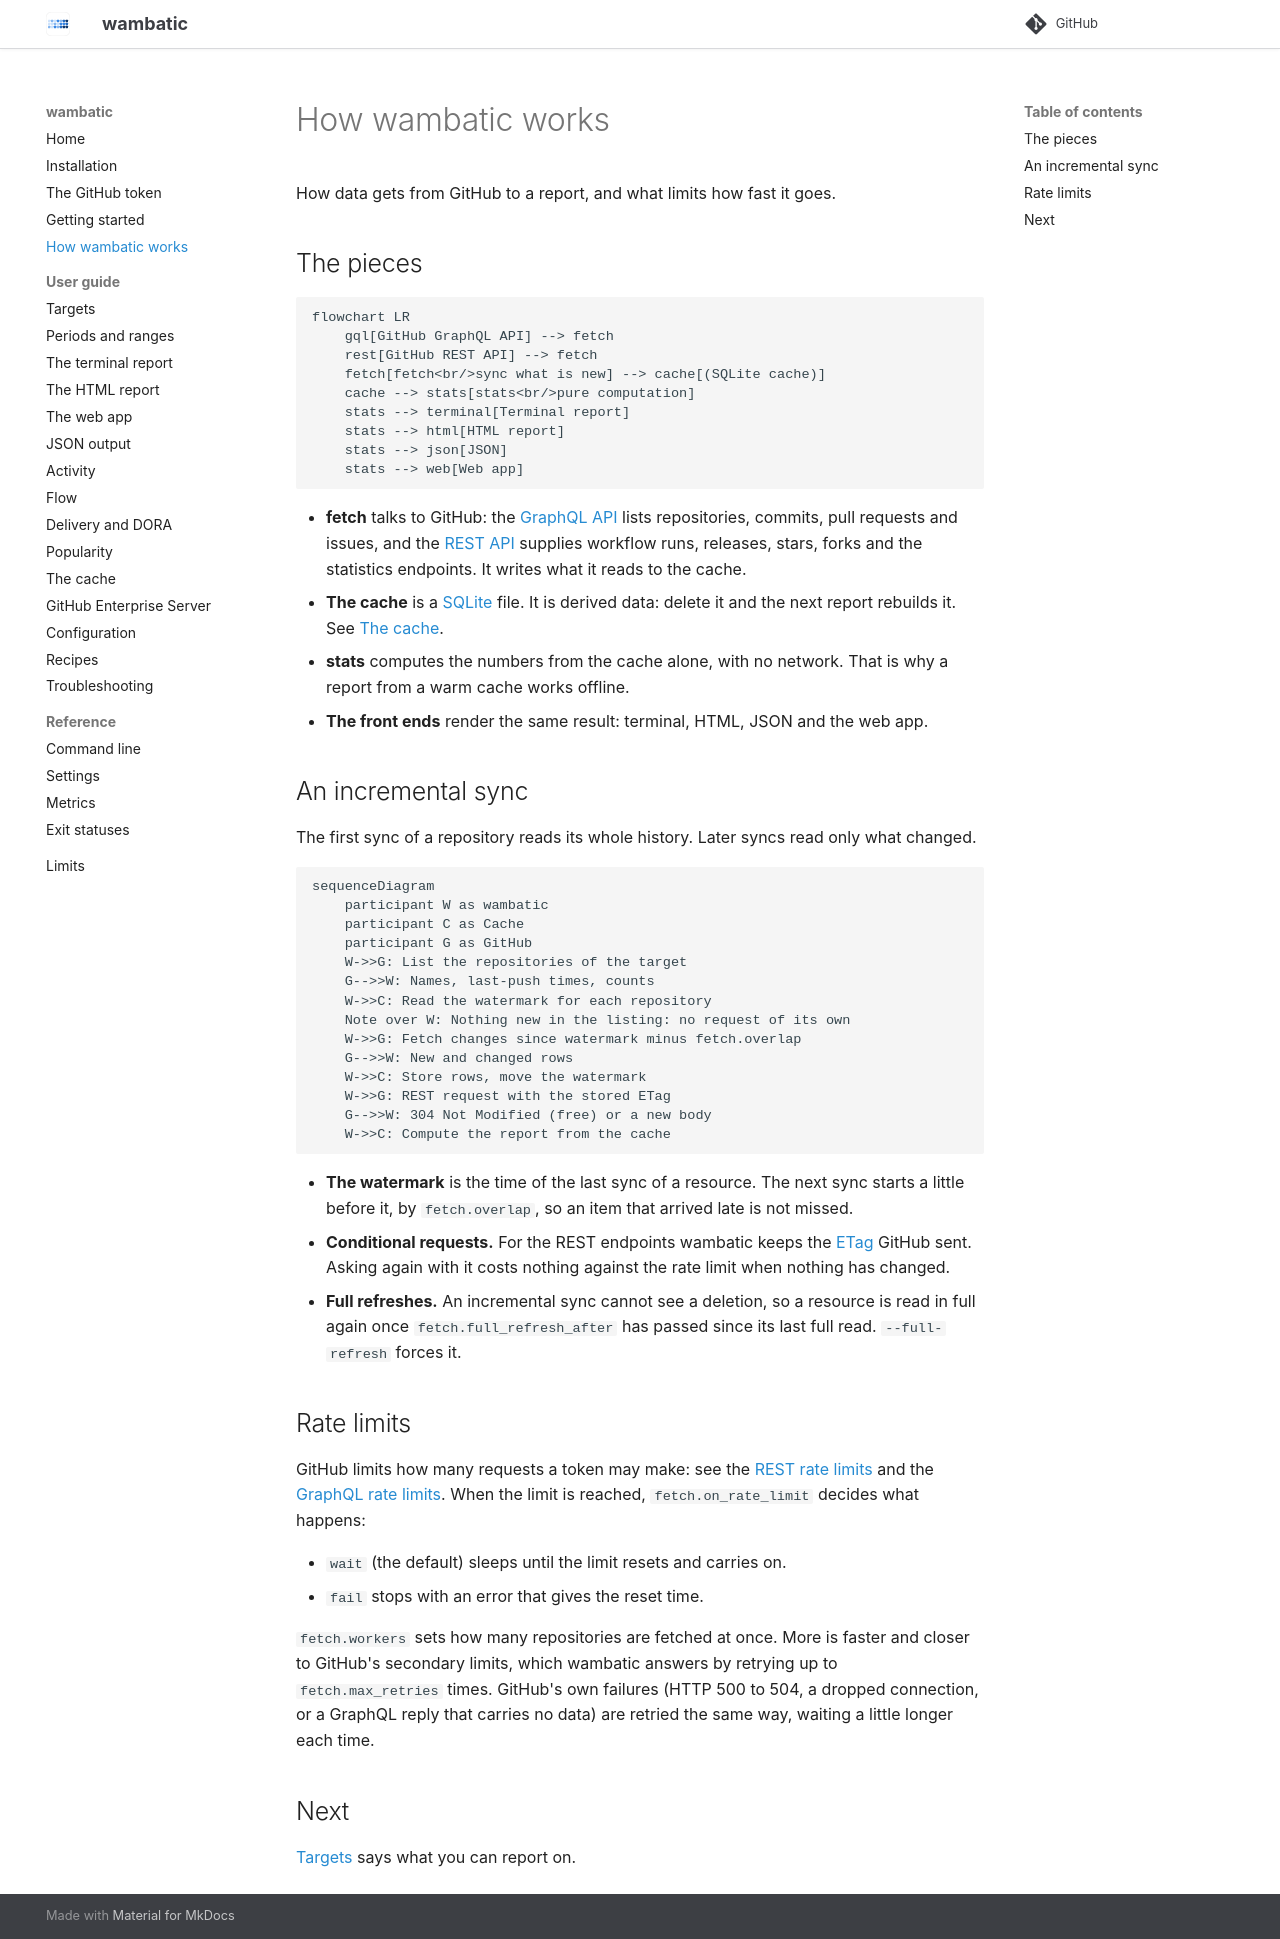

repository: bnomis/wambatic · page: concepts/index.html · generator: mkdocs

# How wambatic works

How data gets from GitHub to a report, and what limits how fast it goes.

## The pieces

```mermaid
flowchart LR
    gql[GitHub GraphQL API] --> fetch
    rest[GitHub REST API] --> fetch
    fetch[fetch<br/>sync what is new] --> cache[(SQLite cache)]
    cache --> stats[stats<br/>pure computation]
    stats --> terminal[Terminal report]
    stats --> html[HTML report]
    stats --> json[JSON]
    stats --> web[Web app]
```

- **fetch** talks to GitHub: the [GraphQL API](https://docs.github.com/en/graphql) lists repositories,
  commits, pull requests and issues, and the [REST API](https://docs.github.com/en/rest) supplies workflow
  runs, releases, stars, forks and the statistics endpoints. It writes what it reads to the cache.
- **The cache** is a [SQLite](https://www.sqlite.org/) file. It is derived data: delete it and the next
  report rebuilds it. See [The cache](guide/cache.md).
- **stats** computes the numbers from the cache alone, with no network. That is why a report from a warm
  cache works offline.
- **The front ends** render the same result: terminal, HTML, JSON and the web app.

## An incremental sync

The first sync of a repository reads its whole history. Later syncs read only what changed.

```mermaid
sequenceDiagram
    participant W as wambatic
    participant C as Cache
    participant G as GitHub
    W->>G: List the repositories of the target
    G-->>W: Names, last-push times, counts
    W->>C: Read the watermark for each repository
    Note over W: Nothing new in the listing: no request of its own
    W->>G: Fetch changes since watermark minus fetch.overlap
    G-->>W: New and changed rows
    W->>C: Store rows, move the watermark
    W->>G: REST request with the stored ETag
    G-->>W: 304 Not Modified (free) or a new body
    W->>C: Compute the report from the cache
```

- **The watermark** is the time of the last sync of a resource. The next sync starts a little before it,
  by `fetch.overlap`, so an item that arrived late is not missed.
- **Conditional requests.** For the REST endpoints wambatic keeps the
  [ETag](https://docs.github.com/en/rest/using-the-rest-api/best-practices-for-using-the-rest-api#use-conditional-requests-if-appropriate)
  GitHub sent. Asking again with it costs nothing against the rate limit when nothing has changed.
- **Full refreshes.** An incremental sync cannot see a deletion, so a resource is read in full again once
  `fetch.full_refresh_after` has passed since its last full read. `--full-refresh` forces it.

## Rate limits

GitHub limits how many requests a token may make: see the
[REST rate limits](https://docs.github.com/en/rest/using-the-rest-api/rate-limits-for-the-rest-api) and the
[GraphQL rate limits](https://docs.github.com/en/graphql/overview/rate-limits-and-node-limits-for-the-graphql-api).
When the limit is reached, `fetch.on_rate_limit` decides what happens:

- `wait` (the default) sleeps until the limit resets and carries on.
- `fail` stops with an error that gives the reset time.

`fetch.workers` sets how many repositories are fetched at once. More is faster and closer to GitHub's
secondary limits, which wambatic answers by retrying up to `fetch.max_retries` times. GitHub's own failures
(HTTP 500 to 504, a dropped connection, or a GraphQL reply that carries no data) are retried the same
way, waiting a little longer each time.

## Next

[Targets](guide/targets.md) says what you can report on.
